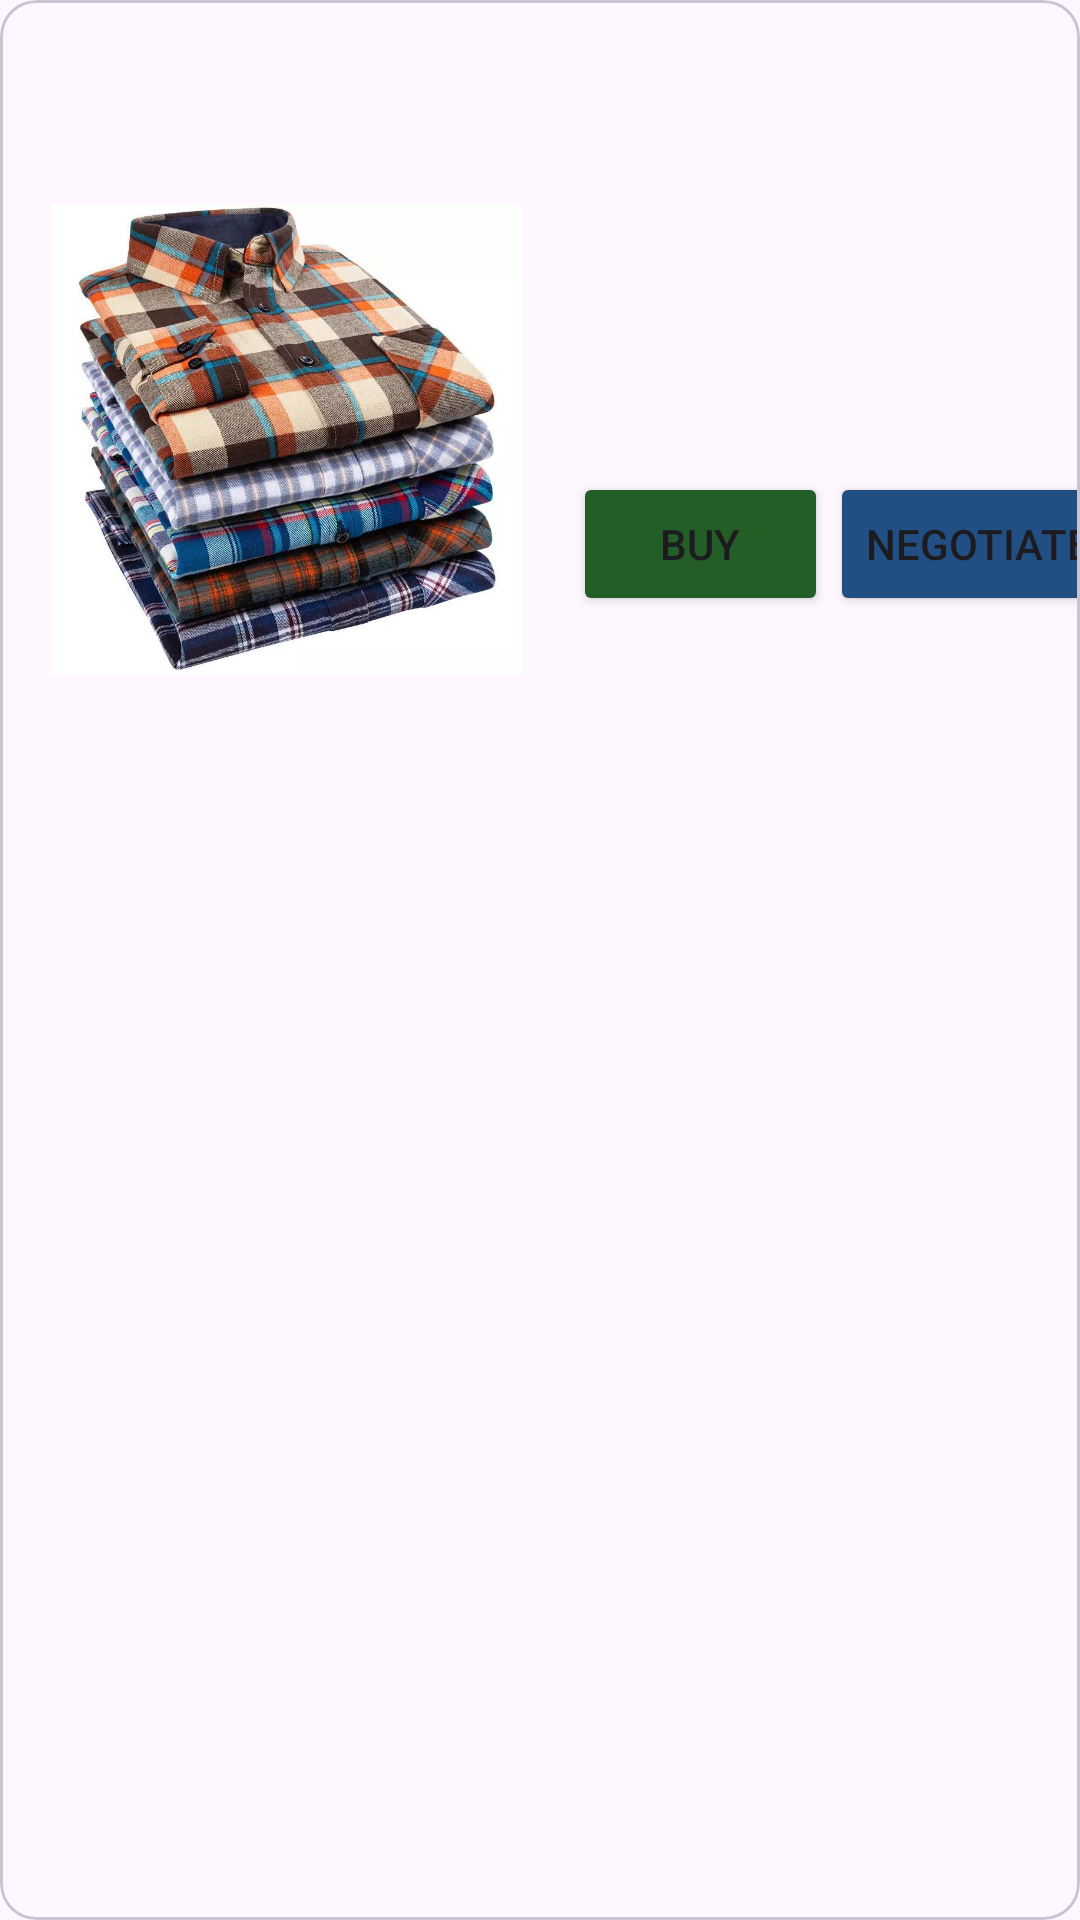

Produce the Android XML layout that renders to this screen, including the resource entries it uses.
<!-- AndroidManifest.xml: application theme Theme.MitushConnect -->
<!-- res/layout/category_list.xml -->
<?xml version="1.0" encoding="utf-8"?>
<com.google.android.material.card.MaterialCardView xmlns:android="http://schemas.android.com/apk/res/android"
    xmlns:app="http://schemas.android.com/apk/res-auto"
    xmlns:tools="http://schemas.android.com/tools"
    android:layout_width="match_parent"
    android:layout_height="match_parent">

    <androidx.constraintlayout.widget.ConstraintLayout
        android:layout_width="match_parent"
        android:layout_height="match_parent">

        <ImageView
            android:id="@+id/tvImage"
            android:layout_width="159dp"
            android:layout_height="157dp"
            android:layout_marginStart="16dp"
            android:layout_marginTop="68dp"
            app:layout_constraintStart_toStartOf="parent"
            app:layout_constraintTop_toTopOf="parent"
            app:srcCompat="@drawable/cottonshirt" />

        <TextView
            android:id="@+id/tvDescription"
            android:layout_width="162dp"
            android:layout_height="55dp"
            android:textSize="20sp"
            app:layout_constraintEnd_toEndOf="parent"
            app:layout_constraintHorizontal_bias="0.172"
            app:layout_constraintStart_toEndOf="@+id/tvImage"
            app:layout_constraintTop_toTopOf="@+id/tvImage"
            tools:layout_constraintStart_toEndOf="@+id/tvImage"
            tools:text="A bale of denim          jeans" />

        <TextView
            android:id="@+id/tvAmount"
            android:layout_width="wrap_content"
            android:layout_height="wrap_content"
            android:layout_marginStart="16dp"
            android:layout_marginEnd="150dp"
            tools:text="Ksh 15,000"
            app:layout_constraintEnd_toEndOf="parent"
            app:layout_constraintStart_toEndOf="@+id/tvImage"
            app:layout_constraintTop_toBottomOf="@+id/tvDescription" />

        <Button
            android:id="@+id/BtnBuy"
            android:layout_width="85dp"
            android:layout_height="48dp"
            android:layout_marginStart="16dp"
            android:text="Buy"
            android:backgroundTint="#225E25"
            app:layout_constraintBottom_toBottomOf="@+id/tvImage"
            app:layout_constraintStart_toEndOf="@+id/tvImage"
            app:layout_constraintTop_toBottomOf="@+id/tvAmount"
            app:layout_constraintVertical_bias="0.441" />

        <Button
            android:id="@+id/btnNegotitate"
            android:layout_width="wrap_content"
            android:layout_height="wrap_content"
            android:layout_marginStart="16dp"
            android:text="Negotiate"
            android:backgroundTint="#214F83"
            app:layout_constraintBottom_toBottomOf="@+id/BtnBuy"
            app:layout_constraintEnd_toEndOf="parent"
            app:layout_constraintStart_toEndOf="@+id/BtnBuy"
            app:layout_constraintTop_toTopOf="@+id/BtnBuy"
            app:layout_constraintVertical_bias="1.0" />

    </androidx.constraintlayout.widget.ConstraintLayout>
</com.google.android.material.card.MaterialCardView>
<!-- resources referenced by this layout -->
<resources>
  <!-- drawable cottonshirt: jpg bitmap (drawable, 146406 bytes) -->
  <style name="Theme.MitushConnect" parent="Base.Theme.MitushConnect" />
  <style name="Base.Theme.MitushConnect" parent="Theme.Material3.DayNight.NoActionBar">
          
          
      </style>
</resources>
